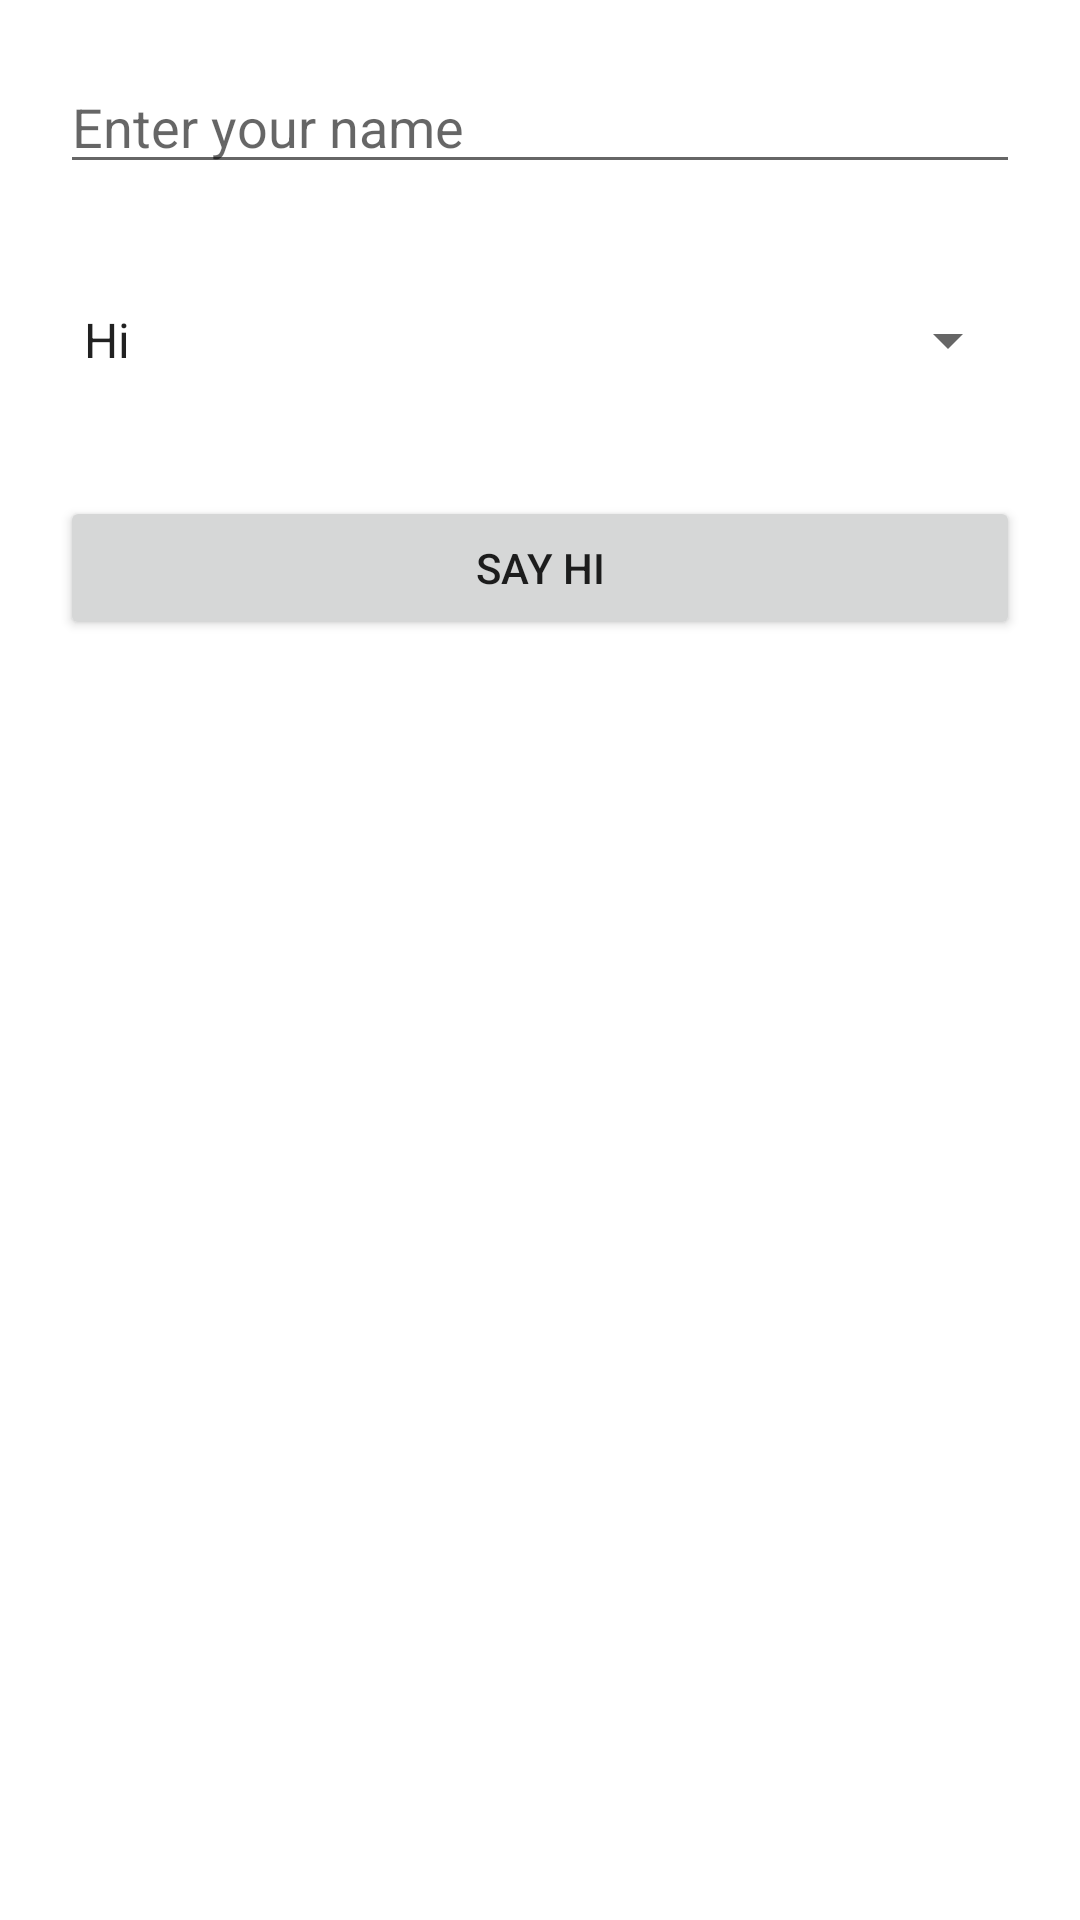

Android layout source for this screen:
<!-- AndroidManifest.xml: application theme Theme.IT460_002 -->
<!-- res/layout/activity_main.xml -->
<?xml version="1.0" encoding="utf-8"?>
<LinearLayout xmlns:android="http://schemas.android.com/apk/res/android"
    xmlns:app="http://schemas.android.com/apk/res-auto"
    xmlns:tools="http://schemas.android.com/tools"
    android:layout_width="match_parent"
    android:layout_height="match_parent"
    android:orientation="vertical"
    tools:context=".MainActivity">

    <EditText
        android:id="@+id/edit_text_name"
        android:layout_width="match_parent"
        android:layout_height="wrap_content"
        android:layout_margin="20dp"
        android:ems="10"
        android:hint="Enter your name"
        android:inputType="textPersonName" />

    <Spinner
        android:id="@+id/spinner"
        android:layout_width="match_parent"
        android:layout_height="wrap_content"
        android:entries="@array/greetings"
        android:layout_margin="20dp" />

    <Button
        android:id="@+id/button_hi"
        android:layout_width="match_parent"
        android:layout_height="wrap_content"
        android:layout_margin="20dp"

        android:text="@string/say_hi"
        tools:text="OK" />

    <TextView
        android:id="@+id/textview_say_hi"
        android:layout_width="match_parent"
        android:layout_height="wrap_content"
        android:layout_margin="20dp"
        android:textAlignment="center"
        tools:text="Hello World!" />

</LinearLayout>
<!-- resources referenced by this layout -->
<resources>
  <string-array name="greetings">
          <item>Hi</item>
          <item>Hello</item>
          <item>Welcome</item>
      </string-array>
  <string name="say_hi">Say Hi</string>
  <style name="Theme.IT460_002" parent="Theme.MaterialComponents.DayNight.DarkActionBar">
          
          <item name="colorPrimary">@color/purple_500</item>
          <item name="colorPrimaryVariant">@color/purple_700</item>
          <item name="colorOnPrimary">@color/white</item>
          
          <item name="colorSecondary">@color/teal_200</item>
          <item name="colorSecondaryVariant">@color/teal_700</item>
          <item name="colorOnSecondary">@color/black</item>
          
          <item name="android:statusBarColor" tools:targetApi="l">?attr/colorPrimaryVariant</item>
          
      </style>
  <!-- not gathered from this repository: default colours our renderer supplied (Android Studio template values) -->
  <color name="purple_500">#FF6200EE</color>
  <color name="purple_700">#FF3700B3</color>
  <color name="teal_200">#FF03DAC5</color>
  <color name="teal_700">#FF018786</color>
  <color name="black">#FF000000</color>
  <color name="white">#FFFFFFFF</color>
</resources>
